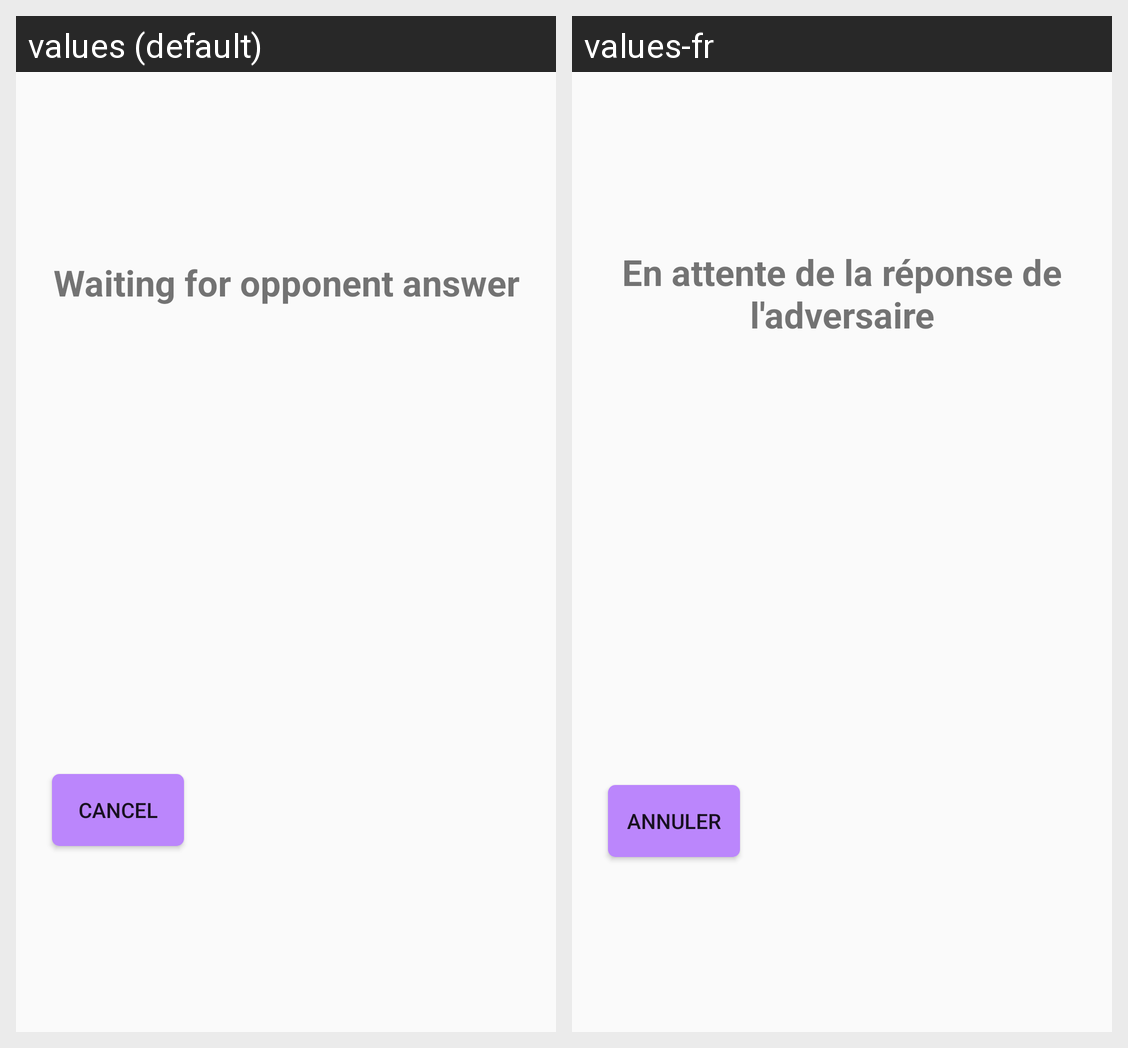

Locale-by-locale string values for the Android screen shown in this grid:
Android screen res/layout/dialog_waiting_for_answer.xml rendered under 2 locales, left to right: values (default), values-fr. Device: Nexus 5 (rendered at 1080×1920; each locale shown at half size, 540×960, under a caption strip naming it); theme Blackjack.
Strings drawn on this screen, with the default value and each locale's value (text and hints the layout hard-codes, and strings that could not be matched under every locale, appear in the picture but are not listed):

dialog_waiting_for_answer_title
  values: Waiting for opponent answer
  values-fr: En attente de la réponse de l'adversaire

dialog_invitation_to_play_negative_btn
  values: Cancel
  values-fr: Annuler
